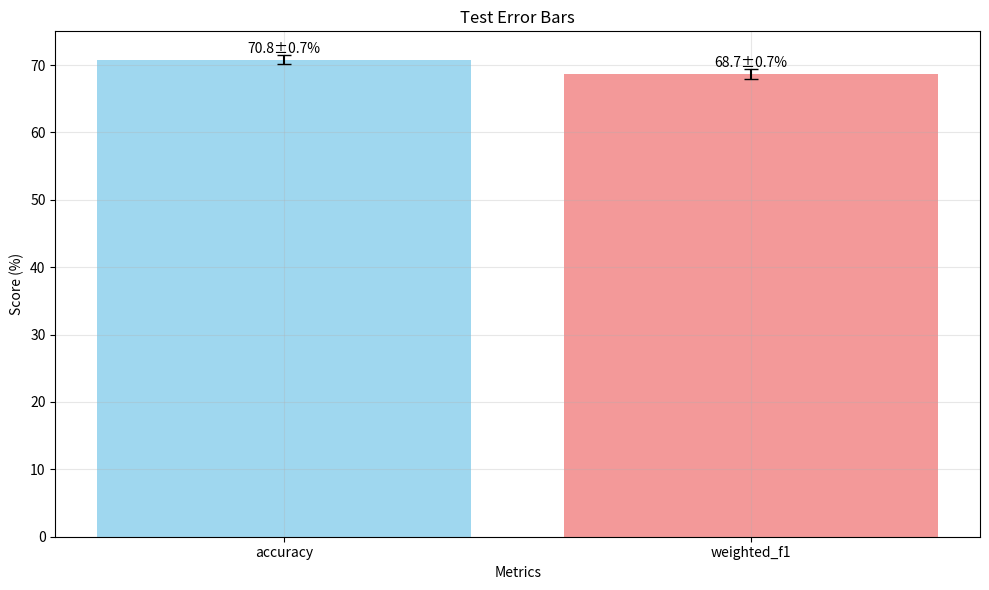

Python code for this plot:
import numpy as np
import matplotlib.pyplot as plt

def test_error_bar_calculation():
    """Test the error bar calculation logic"""
    print("=== Testing Error Bar Calculation ===")
    
    # Simulate multiple runs with some variation
    test_data = {
        'accuracy': [70.5, 71.2, 69.8, 70.9, 71.5],
        'weighted_f1': [68.2, 69.1, 67.8, 68.9, 69.5],
        'class_f1': [
            [65.1, 58.3, 72.4, 69.8],  # Run 1
            [66.2, 59.1, 73.1, 70.2],  # Run 2
            [64.8, 57.9, 71.9, 69.5],  # Run 3
            [65.9, 58.8, 72.8, 70.1],  # Run 4
            [66.5, 59.5, 73.5, 70.8]   # Run 5
        ]
    }
    
    # Calculate statistics
    stats = {}
    for key, values in test_data.items():
        if key == 'class_f1':
            values_array = np.array(values)
            mean_val = np.mean(values_array, axis=0)
            std_val = np.std(values_array, axis=0, ddof=1)
            stats[key] = {'mean': mean_val, 'std': std_val}
            print(f"{key}:")
            print(f"  Mean: {mean_val}")
            print(f"  Std:  {std_val}")
        else:
            values_array = np.array(values)
            mean_val = np.mean(values_array)
            std_val = np.std(values_array, ddof=1)
            stats[key] = {'mean': mean_val, 'std': std_val}
            print(f"{key}: mean={mean_val:.2f}, std={std_val:.2f}")
    
    # Create a simple bar chart with error bars
    plt.figure(figsize=(10, 6))
    
    metrics = ['accuracy', 'weighted_f1']
    means = [stats[m]['mean'] for m in metrics]
    stds = [stats[m]['std'] for m in metrics]
    
    x = np.arange(len(metrics))
    bars = plt.bar(x, means, yerr=stds, capsize=5, alpha=0.8, color=['skyblue', 'lightcoral'])
    
    plt.xlabel('Metrics')
    plt.ylabel('Score (%)')
    plt.title('Test Error Bars')
    plt.xticks(x, metrics)
    plt.grid(True, alpha=0.3)
    
    # Add value labels
    for bar, mean, std in zip(bars, means, stds):
        height = bar.get_height()
        plt.text(bar.get_x() + bar.get_width()/2., height + 0.5,
                f'{mean:.1f}±{std:.1f}%', ha='center', va='bottom')
    
    plt.tight_layout()
    plt.savefig('test_error_bars.png', dpi=300, bbox_inches='tight')
    plt.show()
    
    print("\n✓ Error bar calculation test completed!")
    print("✓ Graph saved as 'test_error_bars.png'")

if __name__ == "__main__":
    test_error_bar_calculation()
